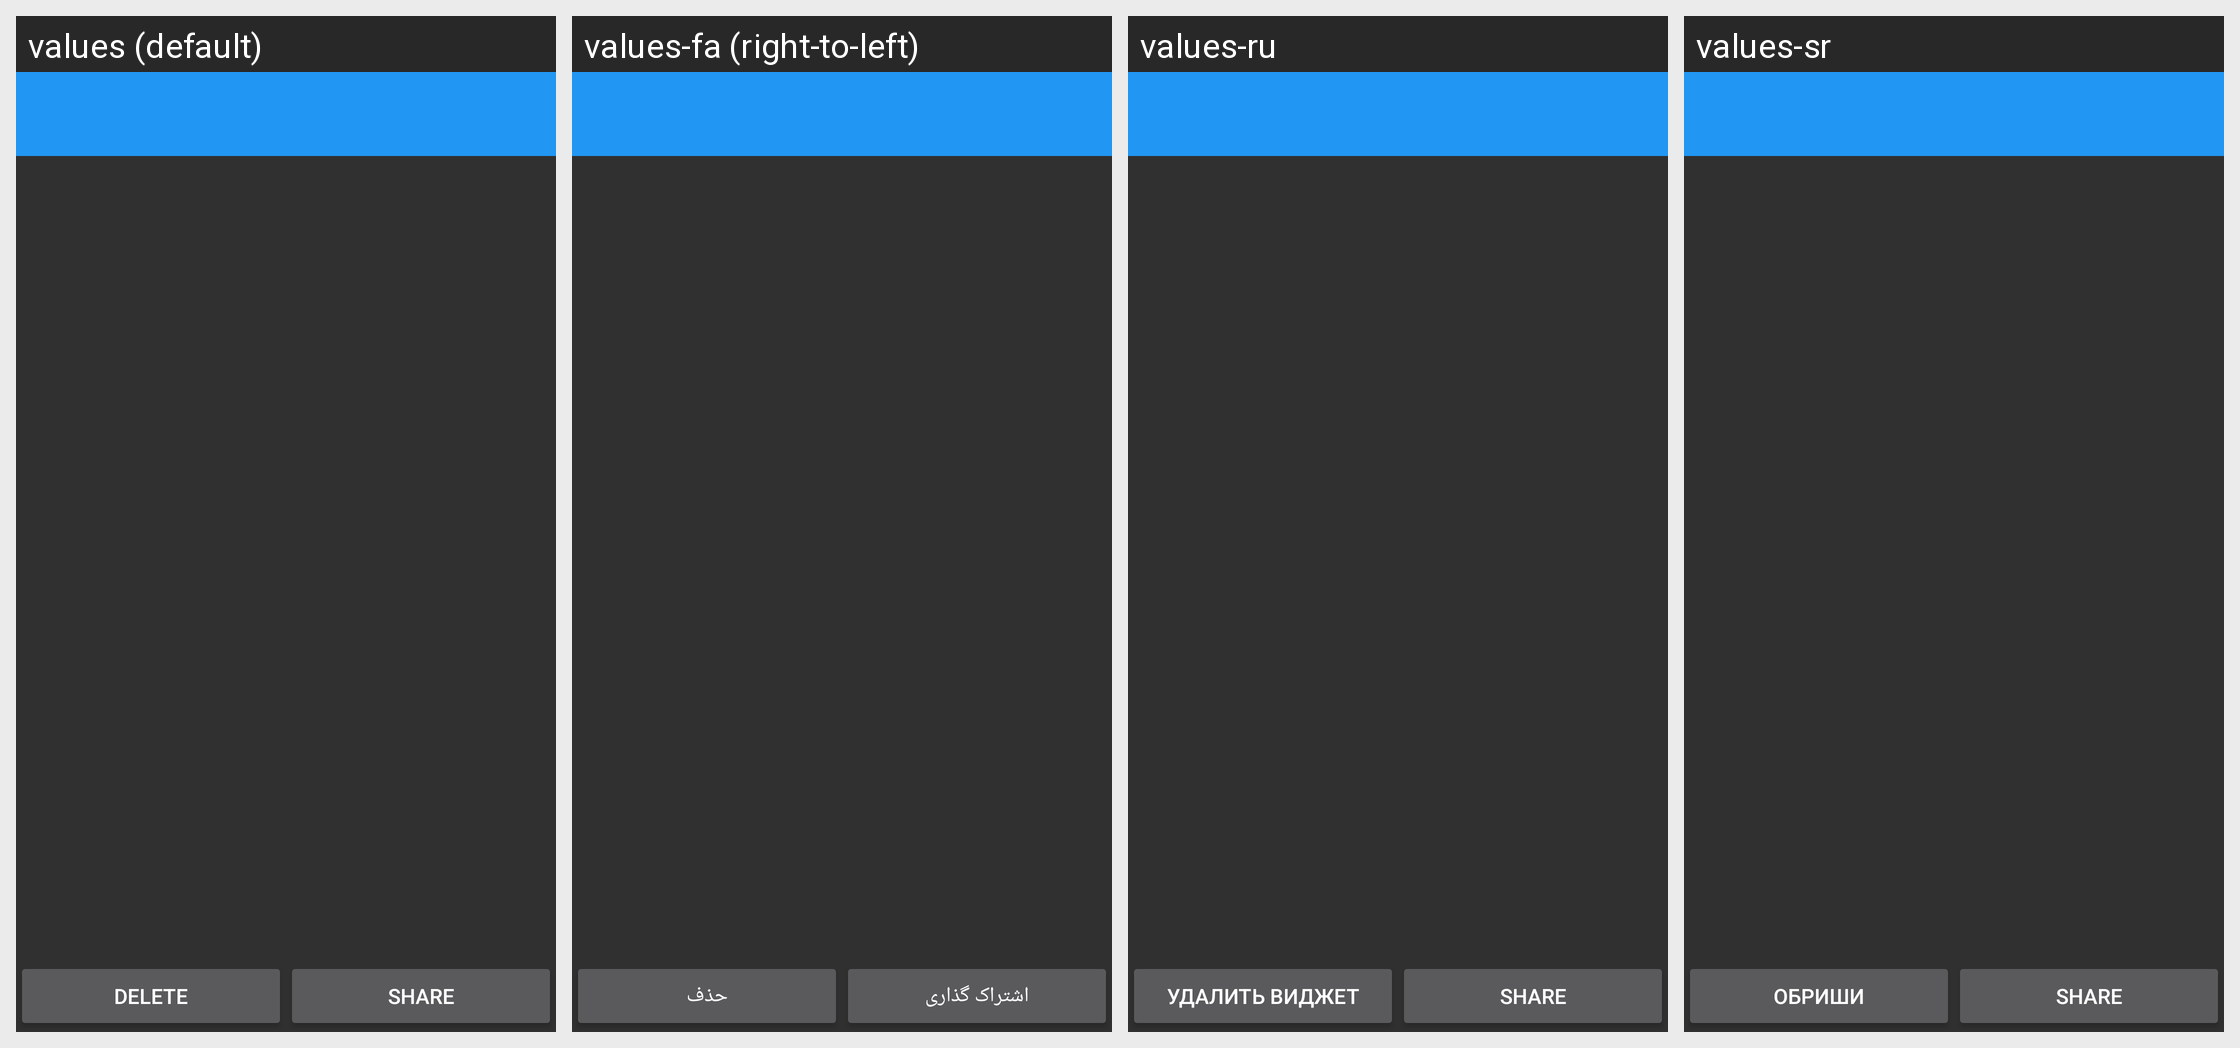

The same Android screen rendered under several of its app's locales, left to right. List the strings drawn on it with the default value and each locale's translation.
Android screen res/layout/security_selfie.xml rendered under 4 locales, left to right: values (default), values-fa (right-to-left), values-ru, values-sr. Device: Nexus 5 (rendered at 1080×1920; each locale shown at half size, 540×960, under a caption strip naming it); theme AppTheme.
Other locales in the repository, not shown: values-cs, values-de, values-es, values-fr, values-hr-rHR, values-it, values-ja, values-nl, values-pl, values-pt-rBR, values-pt-rPT, values-sk, values-tr, values-vi, values-zh.
Strings drawn on this screen, with the default value and each locale's value (text and hints the layout hard-codes, and strings that could not be matched under every locale, appear in the picture but are not listed):

settings_widget_delete
  values: Delete
  values-fa: حذف
  values-ru: Удалить виджет
  values-sr: Обриши

share
  values: Share
  values-fa: اشتراک گذاری
  values-ru: Share
  values-sr: Share
